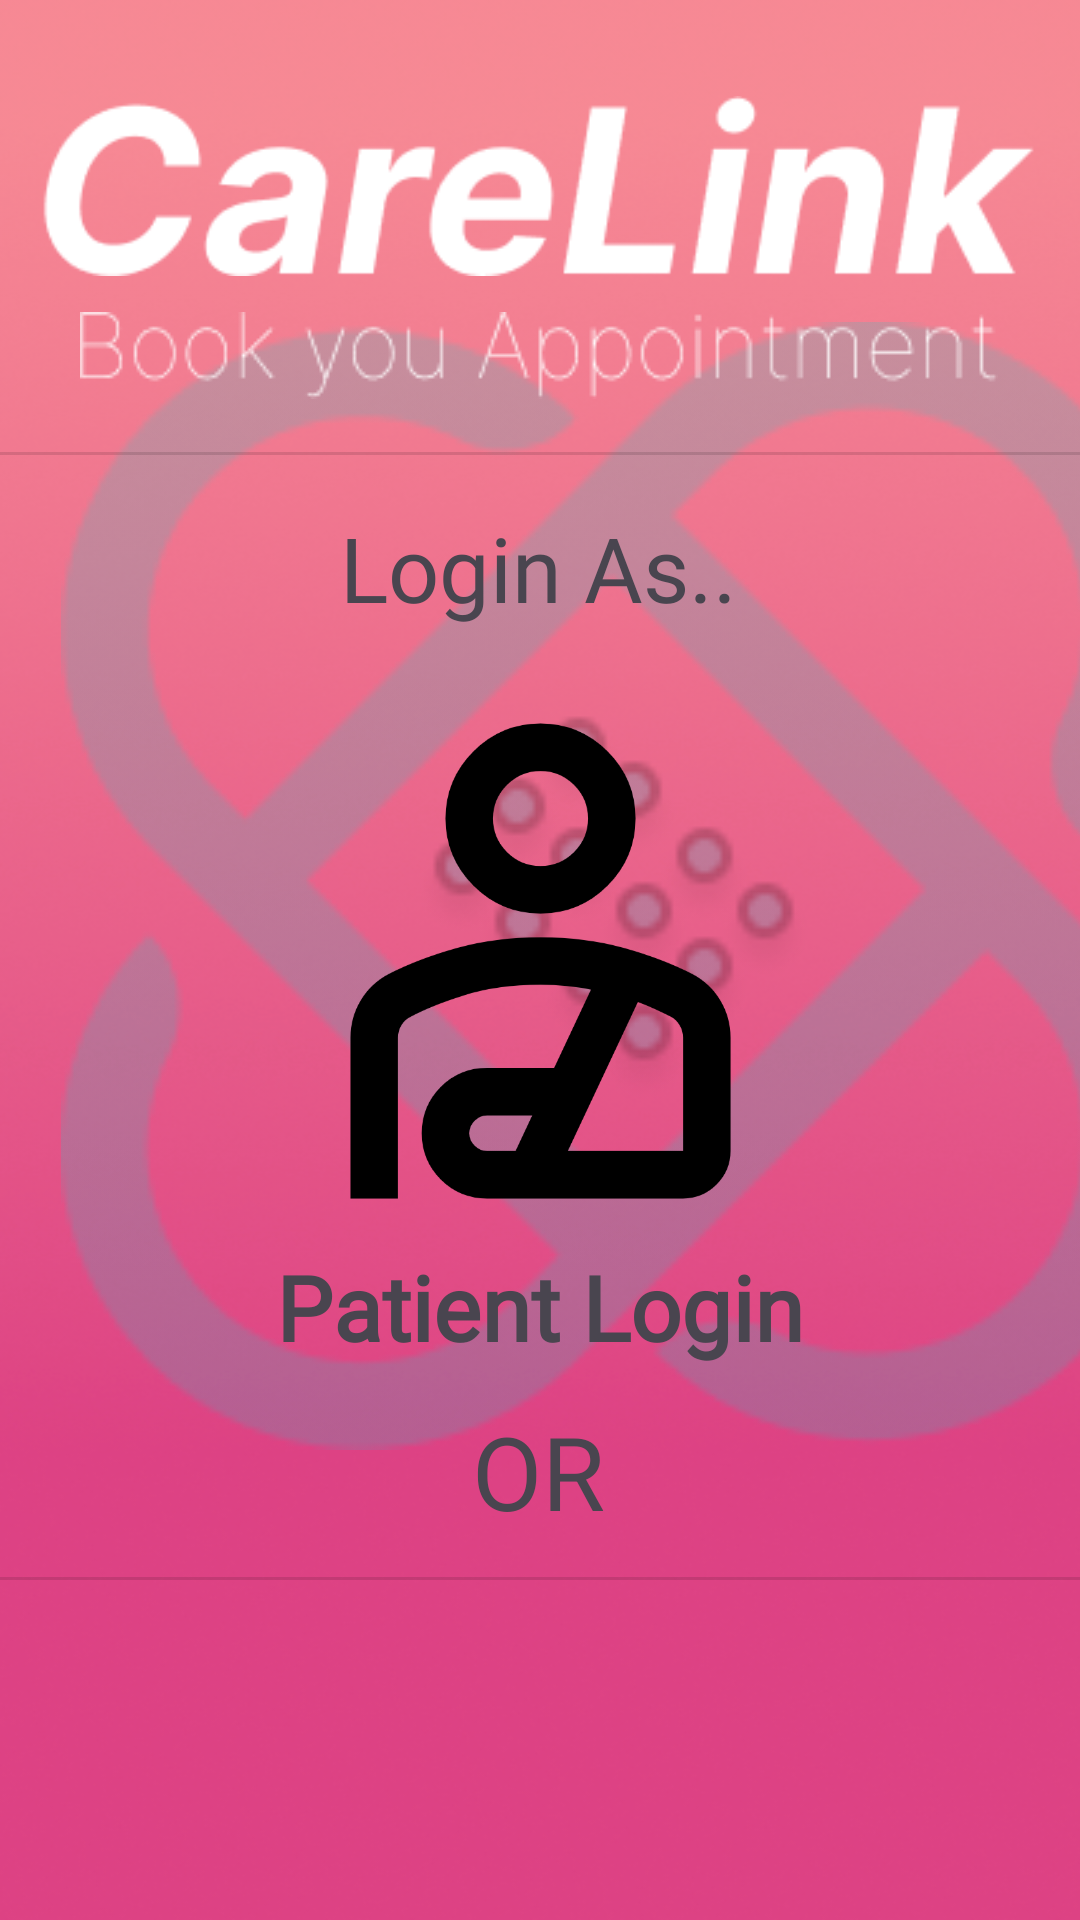

The Android layout XML behind this screen, and the referenced resources:
<!-- AndroidManifest.xml: application theme Theme.CareLink -->
<!-- res/layout/activity_main.xml -->
<?xml version="1.0" encoding="utf-8"?>
<androidx.constraintlayout.widget.ConstraintLayout xmlns:android="http://schemas.android.com/apk/res/android"
    xmlns:app="http://schemas.android.com/apk/res-auto"
    xmlns:tools="http://schemas.android.com/tools"
    android:layout_width="match_parent"
    android:layout_height="match_parent"
    android:background="@drawable/bg"
    tools:context=".MainActivity"
    tools:ignore="MissingDefaultResource">
    <ImageView
        android:id="@+id/imageView13"
        android:layout_width="411dp"
        android:layout_height="376dp"
        android:alpha="0.2"
        app:layout_constraintBottom_toBottomOf="parent"
        app:layout_constraintEnd_toEndOf="parent"
        app:layout_constraintHorizontal_bias="0.0"
        app:layout_constraintStart_toStartOf="parent"
        app:layout_constraintTop_toTopOf="parent"
        app:layout_constraintVertical_bias="0.407"
        android:src="@drawable/appicon" />

    <ImageView
        android:id="@+id/imageView5"
        android:layout_width="369dp"
        android:layout_height="60dp"
        android:layout_marginTop="32dp"
        android:src="@drawable/carelinktext"
        app:layout_constraintEnd_toEndOf="parent"
        app:layout_constraintHorizontal_bias="0.619"
        app:layout_constraintStart_toStartOf="parent"
        app:layout_constraintTop_toTopOf="parent" />

    <ImageView
        android:id="@+id/imageView6"
        android:layout_width="wrap_content"
        android:layout_height="wrap_content"
        android:layout_marginTop="12dp"
        android:src="@drawable/bookappointext"
        app:layout_constraintEnd_toEndOf="parent"
        app:layout_constraintHorizontal_bias="0.495"
        app:layout_constraintStart_toStartOf="parent"
        app:layout_constraintTop_toBottomOf="@+id/imageView5" />

    <TextView
        android:id="@+id/textView26"
        android:layout_width="wrap_content"
        android:layout_height="wrap_content"
        android:layout_marginTop="36dp"
        android:fontFamily="@font/admin_font"
        android:text="Login As.."
        android:textSize="30dp"
        app:layout_constraintEnd_toEndOf="parent"
        app:layout_constraintHorizontal_bias="0.498"
        app:layout_constraintStart_toStartOf="parent"
        app:layout_constraintTop_toBottomOf="@+id/imageView6" />

    <ImageView
        android:id="@+id/imageView7"
        android:layout_width="133dp"
        android:layout_height="108dp"
        android:layout_marginStart="44dp"
        android:layout_marginTop="144dp"
        android:clickable="true"
        android:src="@drawable/admin_icon"
        app:layout_constraintStart_toStartOf="parent"
        app:layout_constraintTop_toBottomOf="@+id/textView29" />

    <ImageView
        android:id="@+id/imageView8"
        android:layout_width="130dp"
        android:layout_height="112dp"
        android:layout_marginTop="140dp"
        android:layout_marginEnd="36dp"
        android:clickable="true"
        android:src="@drawable/doc_icon"
        app:layout_constraintEnd_toEndOf="parent"
        app:layout_constraintTop_toBottomOf="@+id/textView29" />

    <ImageView
        android:id="@+id/imageView9"
        android:layout_width="205dp"
        android:layout_height="190dp"
        android:layout_marginTop="16dp"
        android:clickable="true"
        android:src="@drawable/patient_icon"
        app:layout_constraintEnd_toEndOf="parent"
        app:layout_constraintStart_toStartOf="parent"
        app:layout_constraintTop_toBottomOf="@+id/textView26" />

    <TextView
        android:id="@+id/textView27"
        android:layout_width="wrap_content"
        android:layout_height="wrap_content"
        android:layout_marginStart="44dp"
        android:layout_marginTop="8dp"
        android:text="Admin Login"
        android:fontFamily="@font/admin_font"
        android:textSize="20dp"
        app:layout_constraintStart_toStartOf="parent"
        app:layout_constraintTop_toBottomOf="@+id/imageView7" />

    <TextView
        android:id="@+id/textView28"
        android:layout_width="wrap_content"
        android:layout_height="wrap_content"
        android:layout_marginTop="4dp"
        android:layout_marginEnd="36dp"
        android:text="Doctor Login"
        android:fontFamily="@font/admin_font"
        android:textSize="20dp"
        app:layout_constraintEnd_toEndOf="parent"
        app:layout_constraintTop_toBottomOf="@+id/imageView8" />

    <TextView
        android:id="@+id/textView29"
        android:layout_width="wrap_content"
        android:layout_height="wrap_content"
        android:fontFamily="@font/admin_font"
        android:text="Patient Login"
        android:textSize="30dp"
        android:textStyle="bold"
        app:layout_constraintEnd_toEndOf="parent"
        app:layout_constraintStart_toStartOf="parent"
        app:layout_constraintTop_toBottomOf="@+id/imageView9" />

    <View
        android:id="@+id/divider10"
        android:layout_width="409dp"
        android:layout_height="1dp"
        android:background="?android:attr/listDivider"
        app:layout_constraintBottom_toTopOf="@+id/textView26"
        app:layout_constraintEnd_toEndOf="parent"
        app:layout_constraintStart_toStartOf="parent"
        app:layout_constraintTop_toBottomOf="@+id/imageView6" />

    <TextView
        android:id="@+id/textView31"
        android:layout_width="wrap_content"
        android:layout_height="wrap_content"
        android:layout_marginTop="12dp"
        android:text="OR"
        android:textSize="34sp"
        app:layout_constraintEnd_toEndOf="parent"
        app:layout_constraintHorizontal_bias="0.498"
        app:layout_constraintStart_toStartOf="parent"
        app:layout_constraintTop_toBottomOf="@+id/textView29" />

    <View
        android:id="@+id/divider11"
        android:layout_width="409dp"
        android:layout_height="1dp"
        android:background="?android:attr/listDivider"
        app:layout_constraintBottom_toBottomOf="parent"
        app:layout_constraintEnd_toEndOf="parent"
        app:layout_constraintStart_toStartOf="parent"
        app:layout_constraintTop_toBottomOf="@+id/textView31"
        app:layout_constraintVertical_bias="0.1" />

</androidx.constraintlayout.widget.ConstraintLayout>
<!-- resources referenced by this layout -->
<resources>
  <!-- drawable appicon: png bitmap (drawable, 11267 bytes) -->
  <!-- drawable bg: png bitmap (drawable, 247216 bytes) -->
  <!-- drawable bookappointext: png bitmap (drawable, 2609 bytes) -->
  <!-- drawable carelinktext: png bitmap (drawable, 4770 bytes) -->
  <!-- drawable patient_icon (drawable) -->
  <vector xmlns:android="http://schemas.android.com/apk/res/android"
      xmlns:tools="http://schemas.android.com/tools"
      android:width="24dp"
      android:height="24dp"
      android:viewportWidth="960"
      android:viewportHeight="960"
      tools:ignore="MissingDefaultResource">
    <path
        android:fillColor="#FF000000"
        android:pathData="M480,400q-66,0 -113,-47t-47,-113q0,-66 47,-113t113,-47q66,0 113,47t47,113q0,66 -47,113t-113,47ZM480,320q33,0 56.5,-23.5T560,240q0,-33 -23.5,-56.5T480,160q-33,0 -56.5,23.5T400,240q0,33 23.5,56.5T480,320ZM160,880v-271q0,-34 17,-62.5t47,-44.5q51,-26 115.5,-44T480,440q76,0 140.5,18T736,502q30,16 47,44.5t17,62.5v191q0,33 -23.5,56.5T720,880L390,880q-46,0 -78,-32t-32,-78q0,-46 32,-78t78,-32h113l62,-132q-20,-4 -41,-6t-44,-2q-72,0 -128,17.5T261,574q-10,5 -15.5,14.5T240,609v271h-80ZM390,800h48l28,-60h-76q-12,0 -21,9t-9,21q0,12 9,21t21,9ZM526,800h194v-191q0,-11 -5.5,-20.5T700,574q-12,-6 -26,-12.5T644,549L526,800ZM480,240ZM480,666Z"/>
  </vector>
  <style name="Theme.CareLink" parent="Base.Theme.CareLink" />
  <style name="Base.Theme.CareLink" parent="Theme.Material3.Light.NoActionBar">
          
          
      </style>
</resources>
